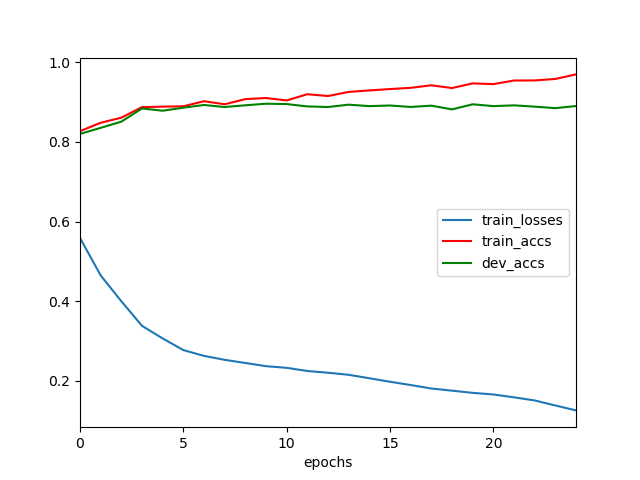

Values plotted in this chart, from the file beside it:
	epochs	train_losses	train_accs	dev_accs
0	0	0.5588	0.8268	0.8198
1	1	0.4647	0.8479	0.8352
2	2	0.3998	0.8607	0.8507
3	3	0.3381	0.8873	0.8839
4	4	0.3064	0.8883	0.8782
5	5	0.2772	0.8893	0.8858
6	6	0.2626	0.9021	0.8926
7	7	0.2527	0.8944	0.8875
8	8	0.2448	0.9072	0.8918
9	9	0.2368	0.9101	0.8958
10	10	0.2326	0.9039	0.8948
11	11	0.2247	0.9196	0.889
12	12	0.2203	0.915	0.8875
13	13	0.2151	0.9254	0.8933
14	14	0.2064	0.9291	0.8897
15	15	0.1976	0.9326	0.8912
16	16	0.1894	0.9356	0.8876
17	17	0.1807	0.942	0.8909
18	18	0.1753	0.9351	0.8816
19	19	0.1697	0.9468	0.8943
20	20	0.1657	0.945	0.8897
21	21	0.1585	0.954	0.8916
22	22	0.1507	0.9542	0.8884
23	23	0.1381	0.9579	0.8846
24	24	0.1257	0.9694	0.8899
